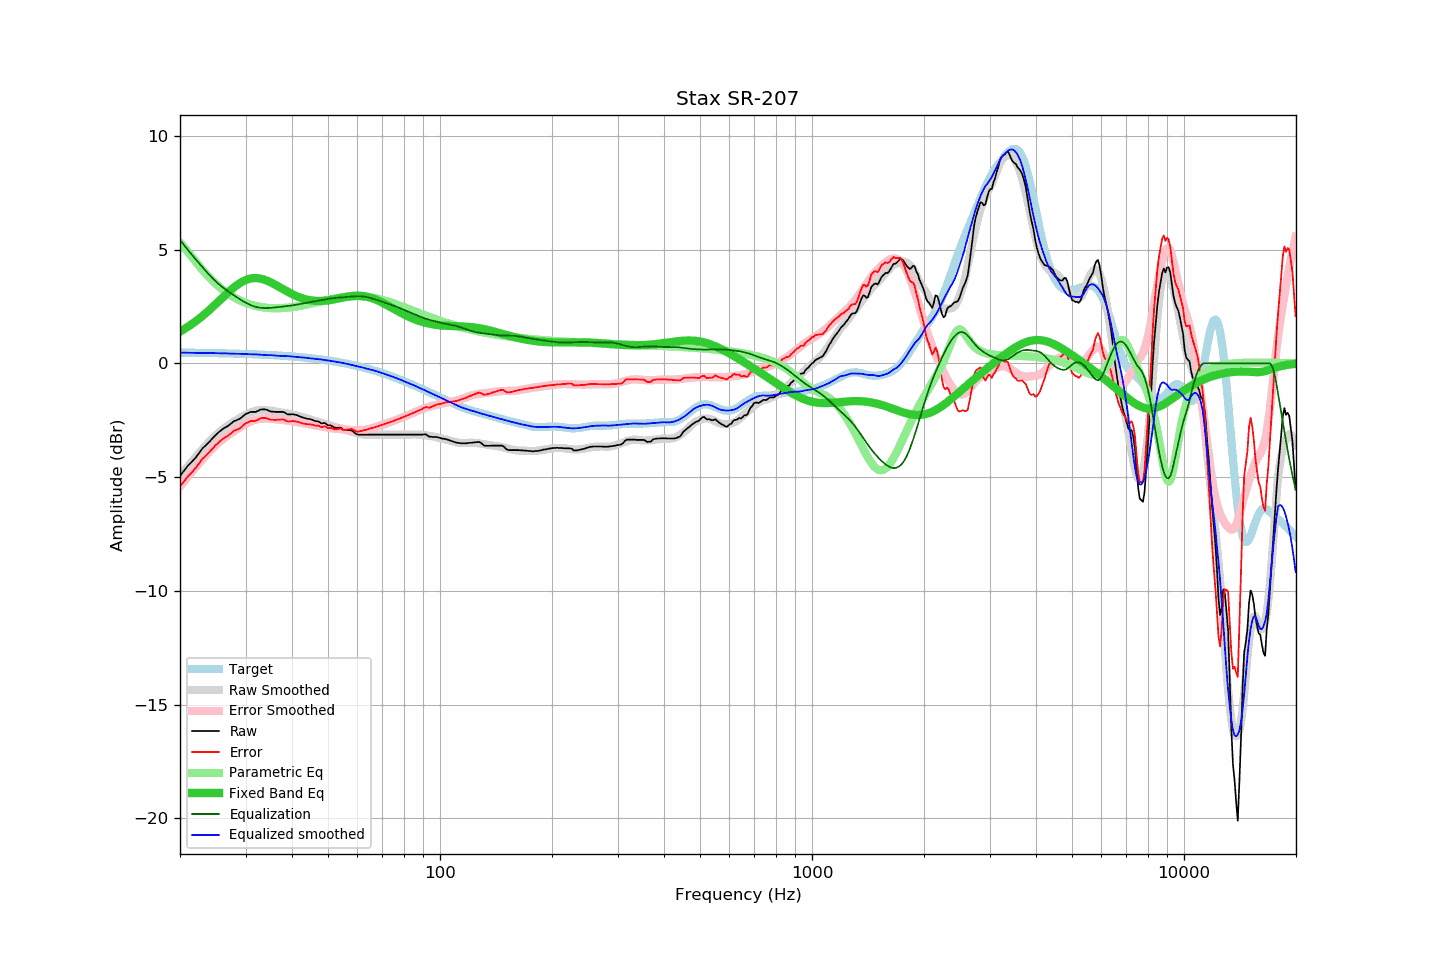

Source data for this figure (header and first rows):
frequency, raw, error, smoothed, error_smoothed, equalization, parametric_eq, equalized_raw, equalized_smoothed, target
20.00, -4.95, -5.42, -4.94, -5.42, 5.42, 1.40, 0.47, 0.47, 0.47
20.20, -4.86, -5.33, -4.86, -5.33, 5.33, 1.44, 0.47, 0.47, 0.47
20.40, -4.77, -5.23, -4.77, -5.24, 5.24, 1.48, 0.47, 0.47, 0.47
20.61, -4.68, -5.15, -4.68, -5.15, 5.15, 1.52, 0.47, 0.47, 0.47
20.81, -4.59, -5.05, -4.60, -5.06, 5.06, 1.56, 0.48, 0.47, 0.47
21.02, -4.50, -4.96, -4.51, -4.98, 4.98, 1.61, 0.48, 0.46, 0.47
21.23, -4.43, -4.89, -4.43, -4.89, 4.89, 1.66, 0.46, 0.46, 0.47
21.44, -4.36, -4.82, -4.34, -4.80, 4.80, 1.71, 0.45, 0.46, 0.46
21.66, -4.28, -4.74, -4.26, -4.72, 4.72, 1.75, 0.44, 0.46, 0.46
21.87, -4.20, -4.67, -4.18, -4.64, 4.64, 1.81, 0.43, 0.46, 0.46
22.09, -4.13, -4.59, -4.10, -4.55, 4.55, 1.86, 0.43, 0.46, 0.46
22.31, -4.02, -4.49, -4.01, -4.47, 4.47, 1.91, 0.44, 0.46, 0.46
22.54, -3.94, -4.40, -3.93, -4.39, 4.39, 1.97, 0.45, 0.45, 0.46
22.76, -3.84, -4.29, -3.85, -4.30, 4.30, 2.02, 0.47, 0.45, 0.46
22.99, -3.74, -4.19, -3.77, -4.22, 4.22, 2.08, 0.49, 0.45, 0.46
23.22, -3.68, -4.13, -3.69, -4.14, 4.14, 2.14, 0.46, 0.45, 0.46
23.45, -3.61, -4.06, -3.61, -4.06, 4.06, 2.20, 0.45, 0.45, 0.45
23.69, -3.54, -3.99, -3.53, -3.98, 3.98, 2.26, 0.44, 0.45, 0.45
23.92, -3.47, -3.92, -3.45, -3.90, 3.90, 2.33, 0.44, 0.45, 0.45
24.16, -3.40, -3.85, -3.38, -3.83, 3.83, 2.39, 0.43, 0.45, 0.45
24.40, -3.32, -3.76, -3.31, -3.76, 3.76, 2.45, 0.44, 0.45, 0.45
24.65, -3.25, -3.69, -3.24, -3.69, 3.69, 2.52, 0.44, 0.45, 0.45
24.89, -3.17, -3.61, -3.17, -3.62, 3.62, 2.59, 0.45, 0.44, 0.45
25.14, -3.11, -3.55, -3.11, -3.55, 3.55, 2.65, 0.45, 0.44, 0.45
25.39, -3.04, -3.48, -3.05, -3.49, 3.49, 2.72, 0.45, 0.44, 0.44
25.65, -2.98, -3.42, -2.99, -3.43, 3.43, 2.79, 0.45, 0.44, 0.44
25.91, -2.92, -3.36, -2.93, -3.37, 3.37, 2.85, 0.45, 0.44, 0.44
26.16, -2.87, -3.30, -2.87, -3.31, 3.31, 2.92, 0.45, 0.44, 0.44
26.43, -2.83, -3.26, -2.82, -3.26, 3.26, 2.99, 0.43, 0.44, 0.44
26.69, -2.79, -3.22, -2.77, -3.21, 3.21, 3.05, 0.42, 0.43, 0.44
26.96, -2.75, -3.18, -2.73, -3.16, 3.16, 3.12, 0.41, 0.43, 0.43
27.23, -2.69, -3.12, -2.68, -3.11, 3.11, 3.18, 0.42, 0.43, 0.43
27.50, -2.64, -3.07, -2.64, -3.06, 3.06, 3.24, 0.42, 0.42, 0.43
27.77, -2.58, -3.00, -2.59, -3.01, 3.01, 3.30, 0.44, 0.42, 0.43
28.05, -2.53, -2.95, -2.55, -2.96, 2.96, 3.36, 0.44, 0.42, 0.43
28.33, -2.51, -2.93, -2.50, -2.92, 2.92, 3.41, 0.41, 0.42, 0.42
28.62, -2.48, -2.90, -2.45, -2.87, 2.87, 3.46, 0.39, 0.42, 0.42
28.90, -2.45, -2.87, -2.41, -2.83, 2.83, 3.51, 0.38, 0.42, 0.42
29.19, -2.40, -2.81, -2.37, -2.78, 2.78, 3.56, 0.39, 0.41, 0.42
29.48, -2.34, -2.75, -2.33, -2.74, 2.74, 3.60, 0.40, 0.41, 0.41
29.78, -2.28, -2.69, -2.29, -2.70, 2.70, 3.63, 0.42, 0.41, 0.41
30.08, -2.23, -2.64, -2.26, -2.66, 2.66, 3.66, 0.43, 0.40, 0.41
30.38, -2.20, -2.60, -2.22, -2.62, 2.62, 3.69, 0.43, 0.40, 0.41
30.68, -2.17, -2.57, -2.19, -2.59, 2.59, 3.71, 0.42, 0.39, 0.40
30.99, -2.14, -2.54, -2.16, -2.56, 2.56, 3.73, 0.42, 0.39, 0.40
31.30, -2.14, -2.54, -2.13, -2.53, 2.53, 3.74, 0.39, 0.39, 0.40
31.61, -2.14, -2.53, -2.11, -2.50, 2.50, 3.74, 0.37, 0.40, 0.40
31.93, -2.14, -2.53, -2.09, -2.48, 2.48, 3.75, 0.35, 0.39, 0.39
32.24, -2.11, -2.50, -2.07, -2.46, 2.46, 3.74, 0.36, 0.39, 0.39
32.57, -2.08, -2.46, -2.07, -2.45, 2.45, 3.74, 0.37, 0.38, 0.39
32.89, -2.04, -2.42, -2.06, -2.44, 2.44, 3.72, 0.40, 0.38, 0.38
33.22, -2.03, -2.41, -2.06, -2.43, 2.43, 3.71, 0.41, 0.37, 0.38
33.55, -2.03, -2.40, -2.06, -2.43, 2.43, 3.69, 0.40, 0.37, 0.38
33.89, -2.03, -2.40, -2.07, -2.43, 2.43, 3.66, 0.40, 0.36, 0.37
34.23, -2.05, -2.42, -2.07, -2.43, 2.43, 3.63, 0.38, 0.36, 0.37
34.57, -2.08, -2.44, -2.07, -2.43, 2.43, 3.60, 0.35, 0.36, 0.37
34.92, -2.11, -2.47, -2.08, -2.43, 2.43, 3.57, 0.33, 0.36, 0.36
35.27, -2.13, -2.49, -2.08, -2.44, 2.44, 3.54, 0.31, 0.36, 0.36
35.62, -2.13, -2.48, -2.09, -2.45, 2.45, 3.50, 0.32, 0.35, 0.36
35.97, -2.14, -2.49, -2.11, -2.45, 2.45, 3.46, 0.32, 0.34, 0.35
... 635 more rows
